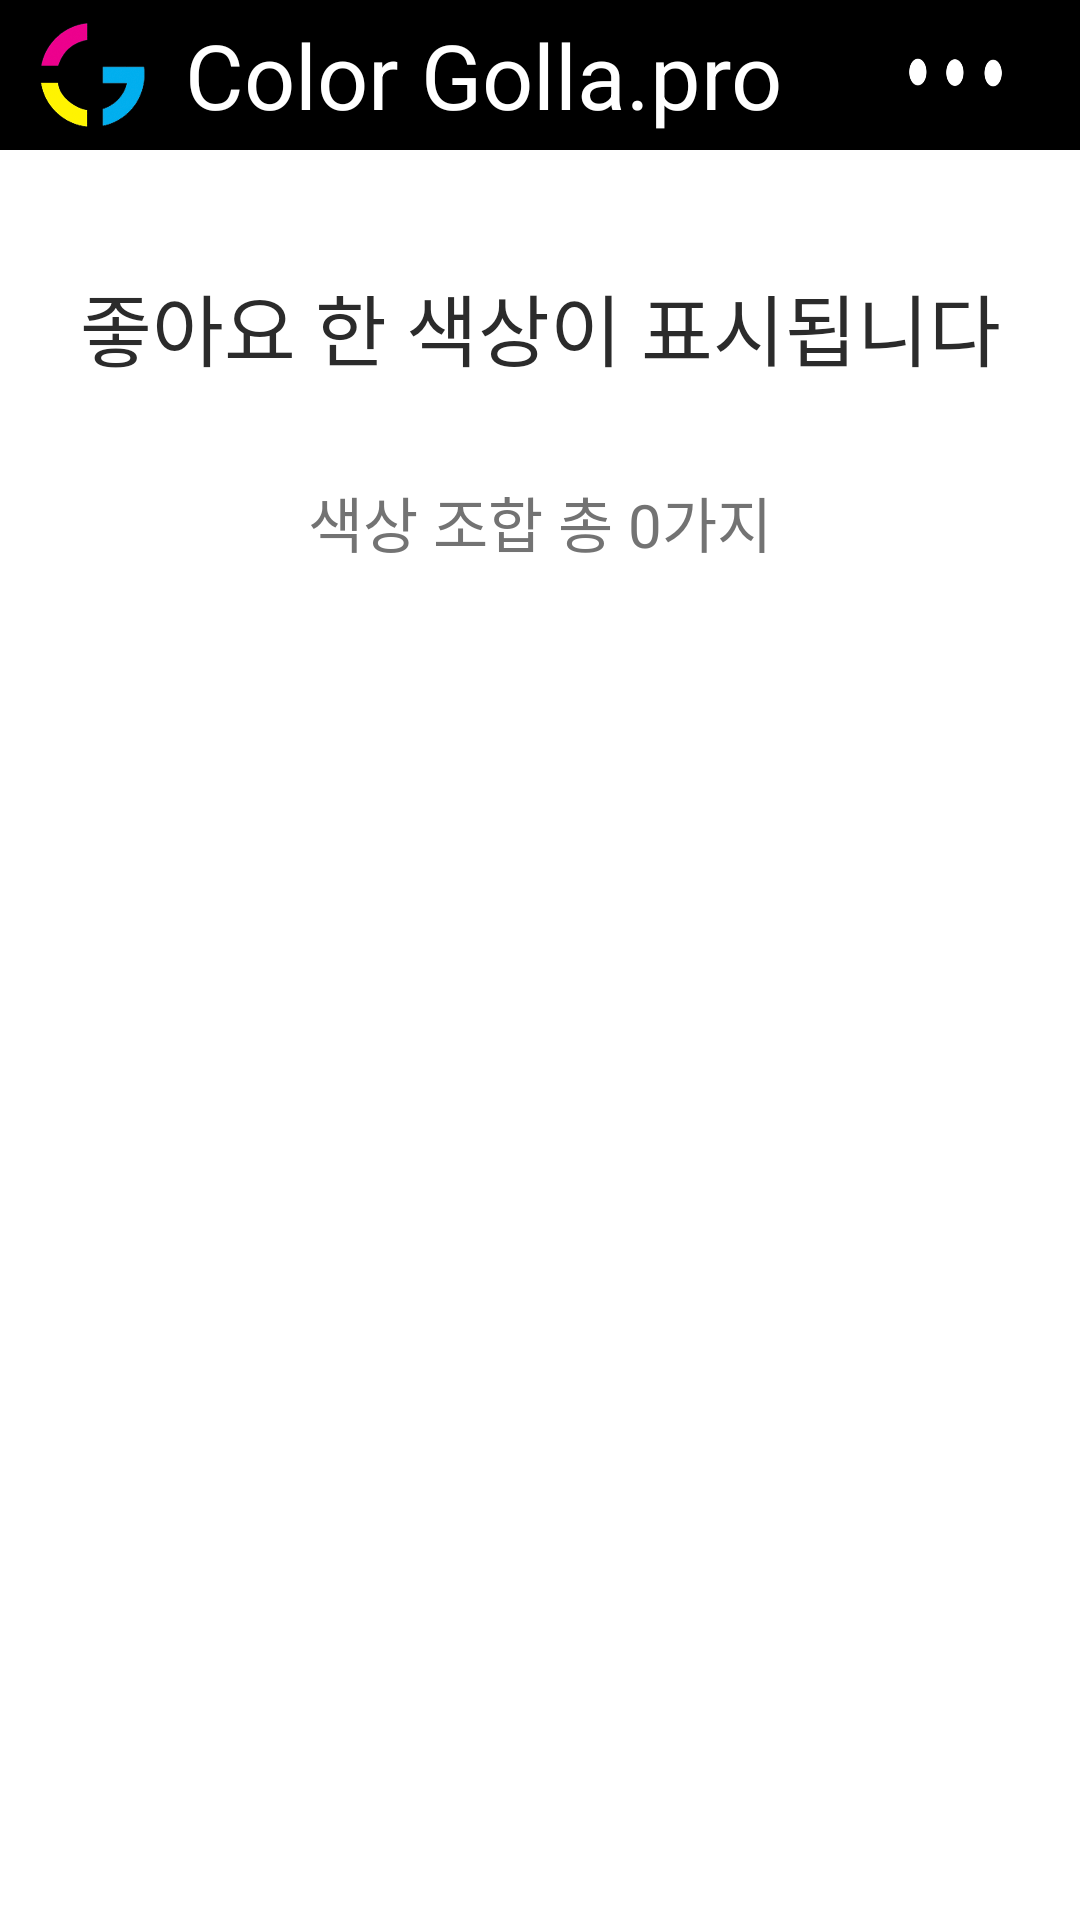

The Android layout XML behind this screen, and the referenced resources:
<!-- AndroidManifest.xml: application theme Theme.AppCompat.NoActionBar -->
<!-- res/layout/activity_user.xml -->
<?xml version="1.0" encoding="utf-8"?>
<androidx.constraintlayout.widget.ConstraintLayout xmlns:android="http://schemas.android.com/apk/res/android"
    xmlns:app="http://schemas.android.com/apk/res-auto"
    xmlns:tools="http://schemas.android.com/tools"
    android:layout_width="match_parent"
    android:layout_height="match_parent"
    android:background="@color/white"
    tools:context=".UserActivity">

    <LinearLayout
        android:id="@+id/linear1"
        android:layout_width="match_parent"
        android:layout_height="wrap_content"
        android:background="#000000"
        android:orientation="horizontal"
        app:layout_constraintBottom_toBottomOf="parent"
        app:layout_constraintEnd_toEndOf="parent"
        app:layout_constraintHorizontal_bias="0.0"
        app:layout_constraintStart_toStartOf="parent"
        app:layout_constraintTop_toTopOf="parent"
        app:layout_constraintVertical_bias="0.0">

        <ImageView
            android:id="@+id/logo"
            android:layout_width="25dp"
            android:layout_height="50dp"
            android:layout_weight="1"
            app:srcCompat="@drawable/cg" />

        <TextView
            android:id="@+id/textView"
            android:layout_width="wrap_content"
            android:layout_height="wrap_content"
            android:layout_gravity="center_vertical"
            android:layout_weight="1"
            android:text="Color Golla.pro"
            android:textColor="#FFFFFF"
            android:textSize="30dp" />

        <ImageButton
            android:id="@+id/viewmore"
            android:layout_width="5dp"
            android:layout_height="30dp"
            android:layout_gravity="center_vertical"
            android:layout_marginEnd="20dp"
            android:layout_marginRight="20dp"
            android:layout_weight="1"
            android:background="@drawable/more" />


    </LinearLayout>


    <LinearLayout
        android:id="@+id/linear2"
        android:layout_width="match_parent"
        android:layout_height="150dp"
        android:layout_marginTop="20dp"
        android:orientation="vertical"
        app:layout_constraintTop_toBottomOf="@+id/linear1"
        tools:layout_editor_absoluteX="12dp">

        <TextView
            android:id="@+id/textView4"
            android:layout_width="match_parent"
            android:layout_height="wrap_content"
            android:gravity="center_horizontal"
            android:paddingTop="20dp"
            android:text="좋아요 한 색상이 표시됩니다"
            android:textColor="@color/darkgray"
            android:textSize="26sp"
            android:fontFamily="@font/ngeb"/>

        <TextView
            android:id="@+id/textView5"
            android:layout_width="match_parent"
            android:layout_height="match_parent"
            android:fontFamily="@font/ng"
            android:gravity="center"
            android:text="색상 조합 총 0가지"
            android:textColor="@color/gray"
            android:textSize="20sp" />


    </LinearLayout>
    <ScrollView
        android:layout_width="match_parent"
        android:layout_height="wrap_content"
        app:layout_constraintTop_toBottomOf="@+id/linear2">

        <LinearLayout
            android:id="@+id/linear3"
            android:layout_width="match_parent"
            android:layout_height="wrap_content"
            android:orientation="horizontal">

            <GridView
                android:id="@+id/listView2"
                android:layout_width="wrap_content"
                android:layout_height="1200dp"
                android:layout_margin="20dp"
                android:numColumns="2"
                android:horizontalSpacing="10dp"
                android:verticalSpacing="10dp"
                android:stretchMode="columnWidth">


            </GridView>


        </LinearLayout>
    </ScrollView>

</androidx.constraintlayout.widget.ConstraintLayout>
<!-- resources referenced by this layout -->
<resources>
  <color name="darkgray">#2B2B2B</color>
  <color name="gray">#737373</color>
  <color name="white">#FFFFFFFF</color>
  <!-- drawable cg: png bitmap (drawable, 65873 bytes) -->
  <!-- drawable more: png bitmap (drawable, 4653 bytes) -->
</resources>
